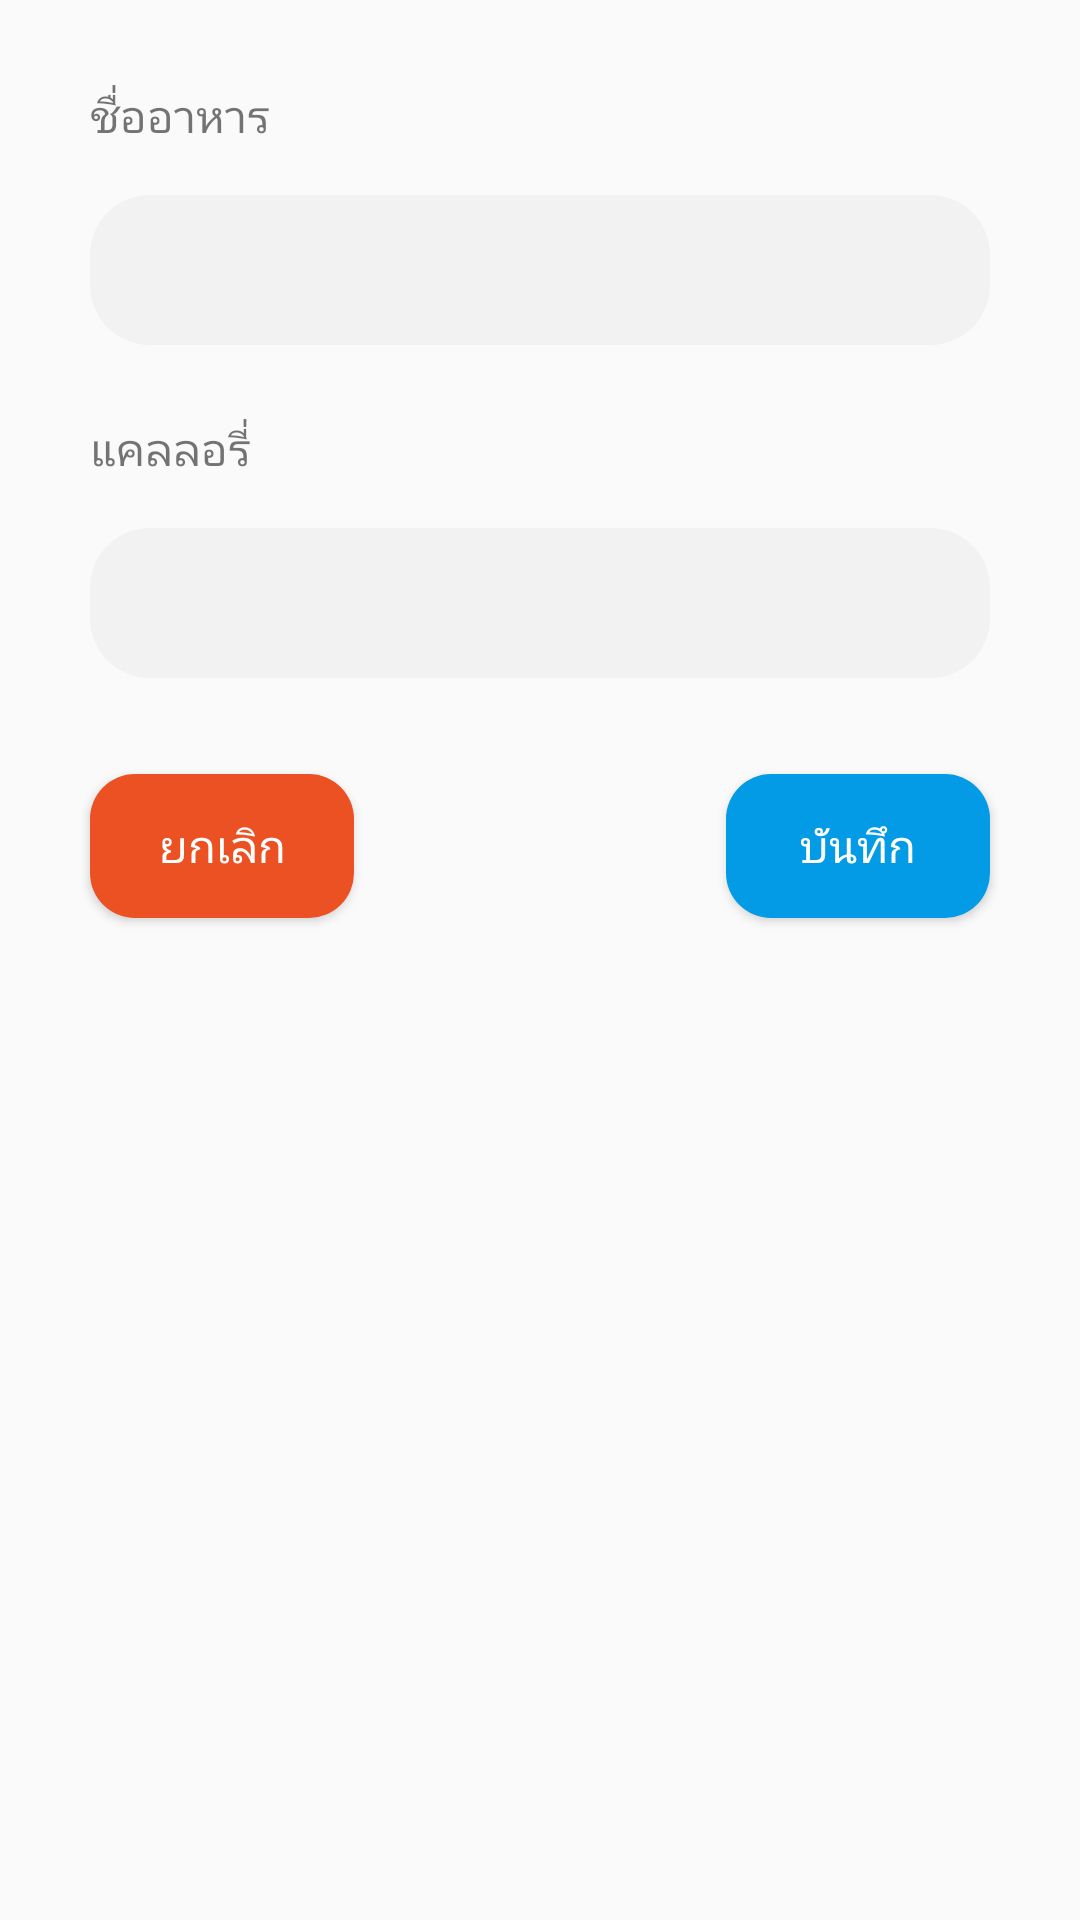

The Android layout XML behind this screen, and the referenced resources:
<!-- AndroidManifest.xml: application theme Theme.AppCompat.Light.NoActionBar -->
<!-- res/layout/dialog_useraddfood.xml -->
<?xml version="1.0" encoding="utf-8"?>
<android.support.constraint.ConstraintLayout
        xmlns:android="http://schemas.android.com/apk/res/android"
        xmlns:app="http://schemas.android.com/apk/res-auto" xmlns:tools="http://schemas.android.com/tools"
        android:layout_width="match_parent"
        android:layout_height="match_parent">


    <TextView
            android:text="ชื่ออาหาร"
            android:textSize="15sp"
            android:layout_width="wrap_content"
            android:layout_height="wrap_content"
            android:id="@+id/textView19" android:layout_marginTop="28dp"
            app:layout_constraintTop_toTopOf="parent" app:layout_constraintStart_toStartOf="@+id/foodNameText"
    />
    <EditText
            android:layout_width="300dp"
            android:layout_height="50dp"
            android:background="@drawable/rounded_edittext"
            android:inputType="textPersonName"
            android:ems="10"
            android:id="@+id/foodNameText"
            android:layout_marginTop="16dp"
            app:layout_constraintTop_toBottomOf="@+id/textView19"
            android:layout_marginEnd="8dp" app:layout_constraintEnd_toEndOf="parent" android:layout_marginStart="8dp"
            app:layout_constraintStart_toStartOf="parent"/>
    <TextView
            android:text="แคลลอรี่"
            android:textSize="15sp"
            android:layout_width="wrap_content"
            android:layout_height="wrap_content"
            android:id="@+id/textView47" android:layout_marginTop="24dp"
            app:layout_constraintTop_toBottomOf="@+id/foodNameText"
            app:layout_constraintStart_toStartOf="@+id/foodNameText"
    />
    <EditText
            android:layout_width="0dp"
            android:layout_height="50dp"
            android:background="@drawable/rounded_edittext"
            android:inputType="number"
            android:ems="10"
            android:id="@+id/foodCalText"
            app:layout_constraintStart_toStartOf="@+id/textView47"
            android:layout_marginTop="16dp" app:layout_constraintTop_toBottomOf="@+id/textView47"
            app:layout_constraintEnd_toEndOf="@+id/foodNameText"/>
    <Button
            android:text="ยกเลิก"
            android:background="@drawable/rounded_close"
            android:textColor="@color/white"
            android:textSize="15sp"
            android:layout_width="wrap_content"
            android:layout_height="wrap_content"
            android:id="@+id/cancleUseraddfood" android:layout_marginTop="32dp"
            app:layout_constraintTop_toBottomOf="@+id/foodCalText"
            app:layout_constraintStart_toStartOf="@+id/foodCalText"
    />
    <Button
            android:text="บันทึก"
            android:background="@drawable/rounded_buttonadd"
            android:textColor="@color/white"
            android:textSize="15sp"
            android:layout_width="wrap_content"
            android:layout_height="wrap_content"
            android:id="@+id/submitUseraddfood"
            app:layout_constraintTop_toTopOf="@+id/cancleUseraddfood"
            app:layout_constraintEnd_toEndOf="@+id/foodCalText"
    />
</android.support.constraint.ConstraintLayout>
<!-- resources referenced by this layout -->
<resources>
  <color name="white">#ffffff</color>
  <!-- drawable rounded_buttonadd (drawable) -->
  <?xml version="1.0" encoding="utf-8"?>
  <shape xmlns:android="http://schemas.android.com/apk/res/android">
  
      <solid android:color="#039be5"/>
      <corners android:radius="15dp"/>
  
  </shape>
  <!-- drawable rounded_close (drawable) -->
  <?xml version="1.0" encoding="utf-8"?>
  <shape xmlns:android="http://schemas.android.com/apk/res/android">
      <solid android:color="#ec5124"/>
      <corners android:radius="15dp"/>
  </shape>
  <!-- drawable rounded_edittext (drawable) -->
  <?xml version="1.0" encoding="utf-8"?>
  <shape xmlns:android="http://schemas.android.com/apk/res/android">
  
      <solid android:color="#f2f2f2"/>
      <corners android:radius="20dp"/>
  
  </shape>
</resources>
